Run: headless pygame with SDL's dummy video driver; simulated clock (each Clock.tick advances the game by its frame time, no real sleeping); random seed 0; keys injected as events and as key.get_pressed() state; no mouse input.
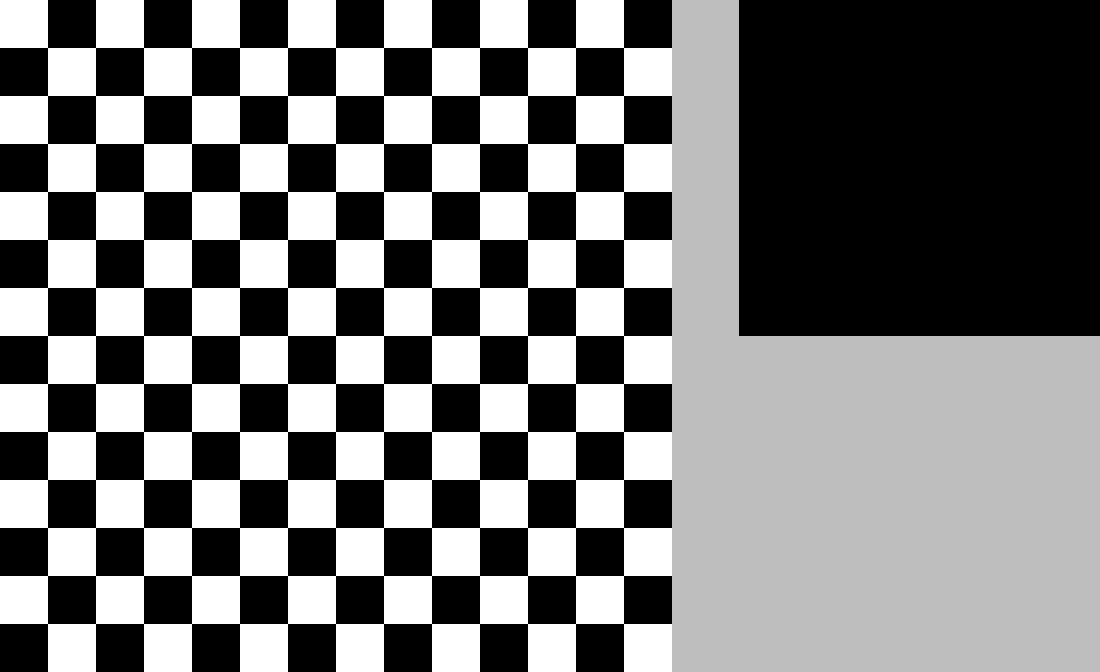
Frame 1 of 4 · flips 1–60 · no input
Frame 2 of 4 · flips 61–180 · tapped SPACE, RETURN · held RIGHT (→), D · screen unchanged from frame 1, image omitted
Frame 3 of 4 · flips 181–300 · held DOWN (↓), S · screen unchanged from frame 2, image omitted
Frame 4 of 4 · flips 301–420 · held LEFT (←), A, UP (↑), W · screen unchanged from frame 3, image omitted

The pygame program that drew these frames:

#https://stackoverflow.com/questions/56984542/is-there-an-effiecient-way-of-making-a-function-to-drag-and-drop-multiple-pngs
import pygame

sizeNode = 48
size = 14
widthWindow = 1100
heightWindow = 672
gamepadSizeX = widthWindow - (sizeNode*size)
gamepadSizeY = (sizeNode*size)/2

def create_surface():
    board = pygame.Surface((sizeNode*size, sizeNode*size)) # size of surface
    # colour the nodes black and white 
    black = False 
    for y in range(size):
        for x in range(size):
            rect = pygame.Rect(x*sizeNode, y*sizeNode, sizeNode, sizeNode) # size and location of nodes
            pygame.draw.rect(board, pygame.Color('black' if black else 'white'), rect) # draw a black or white node
            black = not black
        black = not black
    return board

def create_gamepad():
    board = pygame.Surface((gamepadSizeX, gamepadSizeY)) # size of surface
    # the piece window
    pieceWindow = pygame.Rect(heightWindow*1.1, 0, gamepadSizeX-heightWindow*0.2, gamepadSizeY-heightWindow*0.2) # size and location of nodes
    pygame.draw.rect(board, pygame.Color('black'), pieceWindow) # draw a black or white node     
    """# left arrow
    leftArrow = pygame.Rect(x*sizeNode, y*sizeNode, sizeNode, sizeNode) # size and location of nodes
    pygame.draw.rect(board, pygame.Color('blue'), leftArrow) # draw a black or white node     
    # right arrow
    rightArrow = pygame.Rect(x*sizeNode, y*sizeNode, sizeNode, sizeNode) # size and location of nodes
    pygame.draw.rect(board, pygame.Color('red'), rightArrow) # draw a black or white node     
    # rotate button
    rotateButton = pygame.Rect(x*sizeNode, y*sizeNode, sizeNode, sizeNode) # size and location of nodes
    pygame.draw.rect(board, pygame.Color('orange'), rotateButton) # draw a black or white node     
    # play button
    playButton = pygame.Rect(x*sizeNode, y*sizeNode, sizeNode, sizeNode) # size and location of nodes
    pygame.draw.rect(board, pygame.Color('pink'), playButton) # draw a black or white node
    """
    return board

def create_board():
    # creates a empty board array
    board = []
    # creates a sizexsize with each node having None
    for y in range(size):
        board.append([])
        for x in range(size):
            board[y].append(None)
    return board

def main():
    # basic mxn window
    window = pygame.display.set_mode((widthWindow, heightWindow))
    board = create_board() # creates empty board
    surface = create_surface() #creates surface of board
    gamepad = create_gamepad() # creates player gamepad 
    clock = pygame.time.Clock()
    while True:
        # checks if user closed window
        events = pygame.event.get()
        for x in events:
            if x.type == pygame.QUIT:
                print('Thank You for Playing')
                return
        window.fill(pygame.Color('grey')) # gives window a grey background
        window.blit(surface, (0, 0)) # draws the window
        window.blit(gamepad, (heightWindow*1.1, 0)) # draws the window
        pygame.display.flip() # updates window
        clock.tick(60)    
    
if __name__ == '__main__':
    main()
    
    
